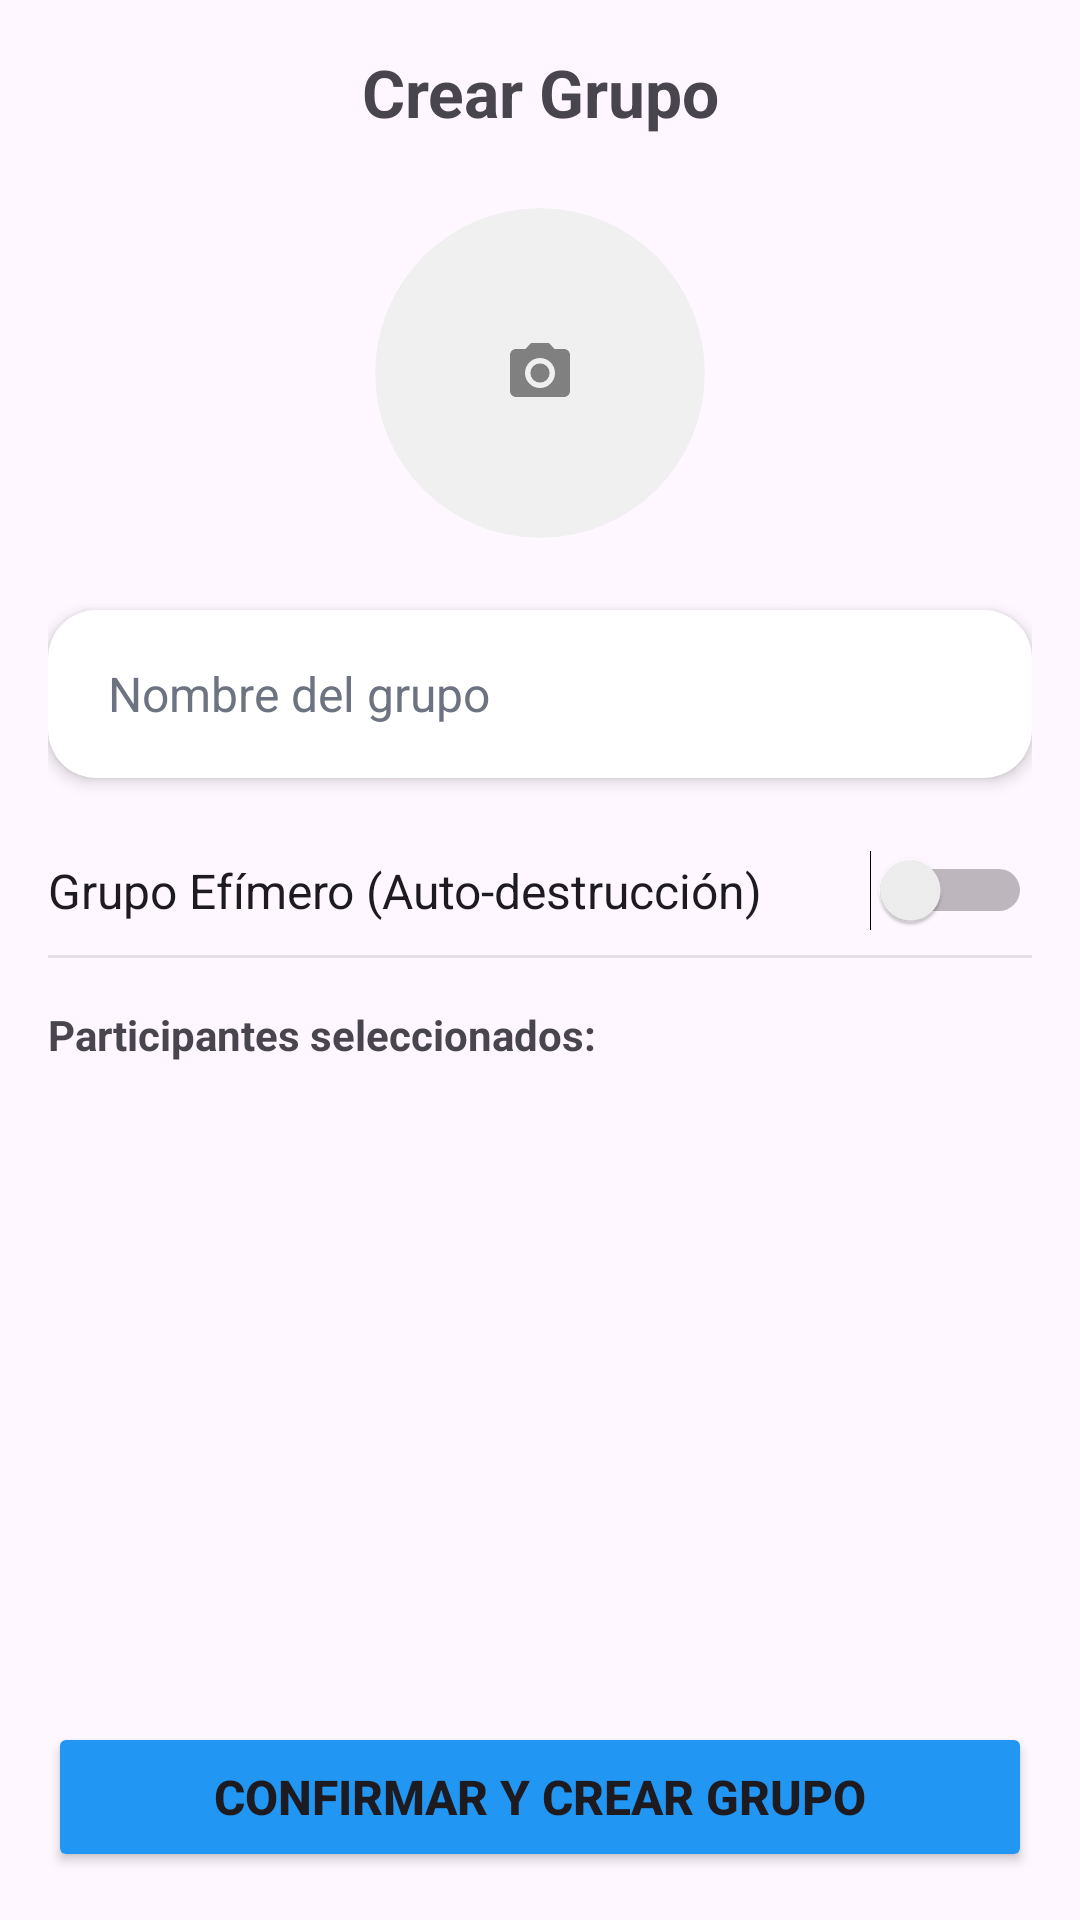

Android layout source for this screen:
<!-- AndroidManifest.xml: application theme Theme.Nexu -->
<!-- res/layout/activity_create_group.xml -->
<?xml version="1.0" encoding="utf-8"?>
<LinearLayout xmlns:android="http://schemas.android.com/apk/res/android"
    xmlns:app="http://schemas.android.com/apk/res-auto"
    xmlns:tools="http://schemas.android.com/tools"
    android:layout_width="match_parent"
    android:layout_height="match_parent"
    android:orientation="vertical"
    android:padding="16dp">

    <TextView
        android:id="@+id/tvCreateGroupTitle"
        android:layout_width="match_parent"
        android:layout_height="wrap_content"
        android:text="Crear Grupo"
        android:textSize="22sp"
        android:textStyle="bold"
        android:gravity="center"
        android:layout_marginBottom="24dp"/>

    <androidx.cardview.widget.CardView
        android:id="@+id/cvGroupAvatar"
        android:layout_width="110dp"
        android:layout_height="110dp"
        android:layout_gravity="center"
        app:cardCornerRadius="55dp"
        app:cardElevation="0dp"
        android:layout_marginBottom="24dp"
        app:cardBackgroundColor="#F0F0F0">

        <ImageView
            android:id="@+id/ivGroupAvatar"
            android:layout_width="match_parent"
            android:layout_height="match_parent"
            android:scaleType="center"
            android:src="@drawable/ic_camera_placeholder"
            app:tint="#808080"
            tools:ignore="UseAppTint" />
    </androidx.cardview.widget.CardView>

    <androidx.cardview.widget.CardView
        android:layout_width="match_parent"
        android:layout_height="wrap_content"
        app:cardCornerRadius="16dp"
        app:cardElevation="3dp"
        app:cardBackgroundColor="@color/surface_card"
        android:layout_marginBottom="24dp">

        <EditText
            android:id="@+id/etGroupName"
            android:layout_width="match_parent"
            android:layout_height="56dp"
            android:hint="Nombre del grupo"
            android:inputType="textCapSentences"
            android:background="@android:color/transparent"
            android:gravity="center_vertical"
            android:paddingStart="20dp"
            android:paddingEnd="20dp"
            android:textColorHint="@color/text_secondary"
            android:textColor="@color/text_primary"
            android:textSize="16sp" />
    </androidx.cardview.widget.CardView>

    <Switch
        android:id="@+id/switchEphemeral"
        android:layout_width="match_parent"
        android:layout_height="wrap_content"
        android:text="Grupo Efímero (Auto-destrucción)"
        android:textSize="16sp"
        android:layout_marginBottom="8dp"/>

    <LinearLayout
        android:id="@+id/llEphemeralSettings"
        android:layout_width="match_parent"
        android:layout_height="wrap_content"
        android:orientation="horizontal"
        android:visibility="gone"
        android:layout_marginBottom="16dp">

        <EditText
            android:id="@+id/etEphemeralValue"
            android:layout_width="0dp"
            android:layout_height="wrap_content"
            android:layout_weight="1"
            android:hint="Cantidad (Ej: 5)"
            android:inputType="number" />

        <Spinner
            android:id="@+id/spinnerEphemeralUnit"
            android:layout_width="wrap_content"
            android:layout_height="wrap_content" />
    </LinearLayout>

    <View
        android:layout_width="match_parent"
        android:layout_height="1dp"
        android:background="@color/theme_divider"
        android:layout_marginBottom="16dp"/>

    <TextView
        android:layout_width="match_parent"
        android:layout_height="wrap_content"
        android:text="Participantes seleccionados:"
        android:textStyle="bold"
        android:layout_marginBottom="8dp"/>

    <androidx.recyclerview.widget.RecyclerView
        android:id="@+id/rvSelectedContacts"
        android:layout_width="match_parent"
        android:layout_height="wrap_content"
        android:orientation="horizontal"
        android:layout_marginBottom="16dp"/>

    <View
        android:layout_width="match_parent"
        android:layout_height="0dp"
        android:layout_weight="1"/>

    <Button
        android:id="@+id/btnConfirmCreateGroup"
        android:layout_width="match_parent"
        android:layout_height="50dp"
        android:text="Confirmar y Crear Grupo"
        android:textSize="16sp"
        android:textStyle="bold"
        android:backgroundTint="@color/theme_primary"/>

</LinearLayout>
<!-- resources referenced by this layout -->
<resources>
  <color name="surface_card">#FFFFFF</color>
  <color name="text_primary">#1A1A24</color>
  <color name="text_secondary">#6E7381</color>
  <color name="theme_divider">#33808080</color>
  <color name="theme_primary">#2196F3</color>
  <!-- drawable ic_camera_placeholder (drawable) -->
  <vector xmlns:android="http://schemas.android.com/apk/res/android"
      android:width="24dp"
      android:height="24dp"
      android:viewportWidth="24"
      android:viewportHeight="24">
      <path
          android:fillColor="#FFFFFF"
          android:pathData="M12,12m-3.2,0a3.2,3.2 0,1 1,6.4 0a3.2,3.2 0,1 1,-6.4 0" />
      <path
          android:fillColor="#FFFFFF"
          android:pathData="M9,2L7.17,4H4c-1.1,0 -2,0.9 -2,2v12c0,1.1 0.9,2 2,2h16c1.1,0 2,-0.9 2,-2V6c0,-1.1 -0.9,-2 -2,-2h-3.17L15,2H9zm3,15c-2.76,0 -5,-2.24 -5,-5s2.24,-5 5,-5s5,2.24 5,5s-2.24,5 -5,5z" />
  </vector>
  <style name="Theme.Nexu" parent="Base.Theme.Nexu" />
  <style name="Base.Theme.Nexu" parent="Theme.Material3.DayNight.NoActionBar">
      </style>
</resources>
